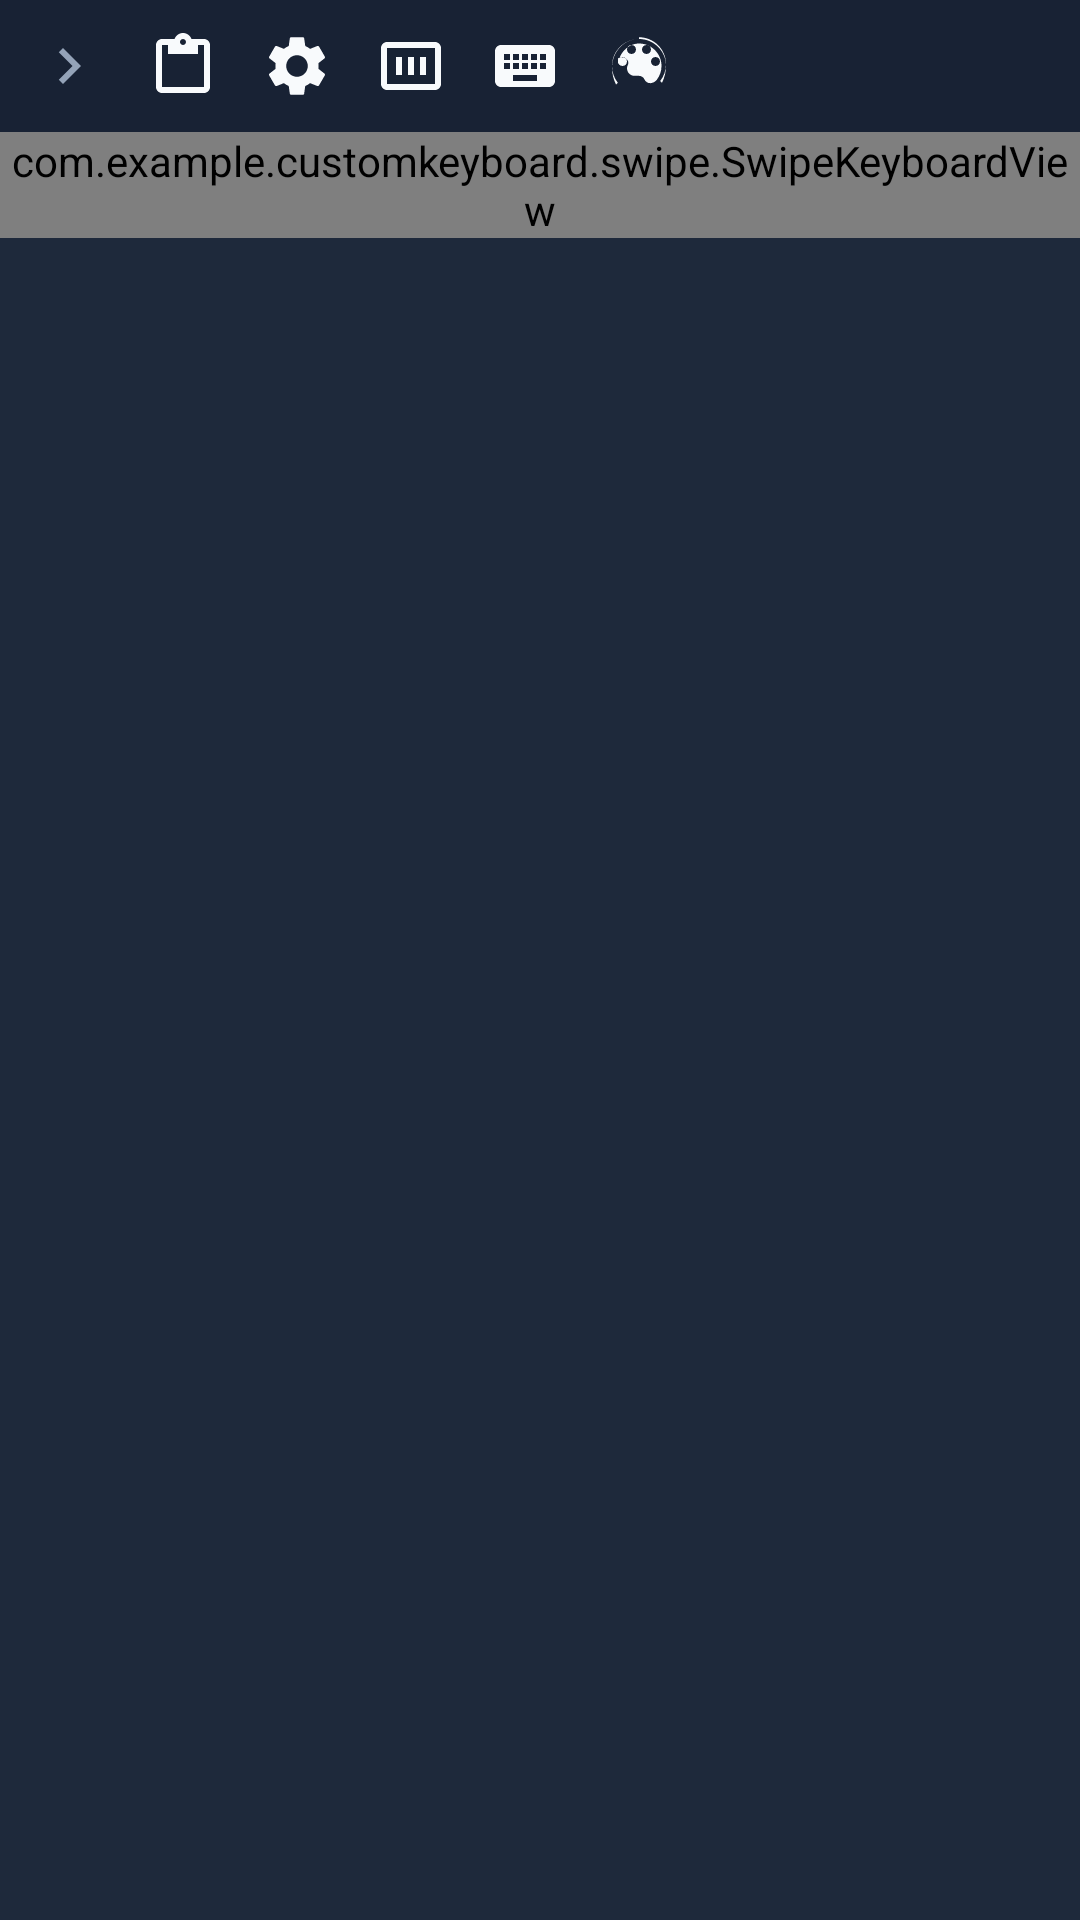

Write the Android layout XML for this screen, with the resource values it uses.
<!-- AndroidManifest.xml: application theme Theme.CustomKeyboard -->
<!-- res/layout/keyboard_container.xml -->
<?xml version="1.0" encoding="utf-8"?>
<LinearLayout xmlns:android="http://schemas.android.com/apk/res/android"
    android:id="@+id/keyboard_root"
    android:layout_width="match_parent"
    android:layout_height="wrap_content"
    android:orientation="vertical"
    android:clipChildren="false"
    android:clipToPadding="false"
    android:background="@color/keyboard_bg_dark">

    
    <FrameLayout
        android:id="@+id/top_strip_container"
        android:layout_width="match_parent"
        android:layout_height="44dp"
        android:background="@drawable/bg_top_strip">

        
        <LinearLayout
            android:id="@+id/features_row"
            android:layout_width="match_parent"
            android:layout_height="match_parent"
            android:orientation="horizontal"
            android:gravity="center_vertical"
            android:paddingHorizontal="4dp">

            <ImageButton
                android:id="@+id/btn_strip_toggle"
                android:layout_width="38dp"
                android:layout_height="38dp"
                android:src="@drawable/ic_chevron_right"
                android:background="@drawable/bg_feature_btn"
                android:contentDescription="Toggle features" />

            <ImageButton
                android:id="@+id/btn_feature_clipboard"
                android:layout_width="38dp"
                android:layout_height="38dp"
                android:src="@drawable/ic_clipboard"
                android:background="@drawable/bg_feature_btn"
                android:contentDescription="Clipboard History" />

            <ImageButton
                android:id="@+id/btn_feature_settings"
                android:layout_width="38dp"
                android:layout_height="38dp"
                android:src="@drawable/ic_settings"
                android:background="@drawable/bg_feature_btn"
                android:contentDescription="Settings" />

            <ImageButton
                android:id="@+id/btn_feature_numbers"
                android:layout_width="38dp"
                android:layout_height="38dp"
                android:src="@drawable/ic_number_row"
                android:background="@drawable/bg_feature_btn"
                android:contentDescription="Toggle Number Row" />

            <ImageButton
                android:id="@+id/btn_feature_layout"
                android:layout_width="38dp"
                android:layout_height="38dp"
                android:src="@drawable/ic_layout"
                android:background="@drawable/bg_feature_btn"
                android:contentDescription="Switch Layout" />

            <ImageButton
                android:id="@+id/btn_feature_theme"
                android:layout_width="38dp"
                android:layout_height="38dp"
                android:src="@drawable/ic_palette"
                android:background="@drawable/bg_feature_btn"
                android:contentDescription="Switch Theme" />

            
            <TextView
                android:id="@+id/tv_quick_clip"
                android:layout_width="0dp"
                android:layout_height="32dp"
                android:layout_weight="1"
                android:layout_marginStart="4dp"
                android:layout_marginEnd="4dp"
                android:paddingHorizontal="10dp"
                android:gravity="center_vertical"
                android:singleLine="true"
                android:ellipsize="end"
                android:textSize="13sp"
                android:textColor="@color/text_secondary"
                android:background="@drawable/bg_suggestion_item"
                android:visibility="gone" />
        </LinearLayout>

        
        <LinearLayout
            android:id="@+id/suggestions_row"
            android:layout_width="match_parent"
            android:layout_height="match_parent"
            android:orientation="horizontal"
            android:gravity="center_vertical"
            android:paddingHorizontal="4dp"
            android:visibility="gone">

            
            <ImageButton
                android:id="@+id/btn_back_to_features"
                android:layout_width="36dp"
                android:layout_height="36dp"
                android:src="@drawable/ic_chevron_right"
                android:background="@drawable/bg_feature_btn"
                android:contentDescription="Show features"
                android:rotation="180" />

            
            <TextView
                android:id="@+id/tv_suggestion_1"
                android:layout_width="0dp"
                android:layout_height="36dp"
                android:layout_weight="1"
                android:layout_marginHorizontal="2dp"
                android:gravity="center"
                android:singleLine="true"
                android:ellipsize="end"
                android:textSize="14sp"
                android:textColor="@color/text_secondary"
                android:background="@drawable/bg_suggestion_item" />

            <View
                android:layout_width="1dp"
                android:layout_height="18dp"
                android:background="@color/m3_outline_variant" />

            
            <TextView
                android:id="@+id/tv_suggestion_2"
                android:layout_width="0dp"
                android:layout_height="36dp"
                android:layout_weight="1.2"
                android:layout_marginHorizontal="4dp"
                android:gravity="center"
                android:singleLine="true"
                android:ellipsize="end"
                android:textSize="15sp"
                android:textStyle="bold"
                android:textColor="@color/suggestion_center_text"
                android:background="@drawable/bg_suggestion_center" />

            <View
                android:layout_width="1dp"
                android:layout_height="18dp"
                android:background="@color/m3_outline_variant" />

            
            <TextView
                android:id="@+id/tv_suggestion_3"
                android:layout_width="0dp"
                android:layout_height="36dp"
                android:layout_weight="1"
                android:layout_marginHorizontal="2dp"
                android:gravity="center"
                android:singleLine="true"
                android:ellipsize="end"
                android:textSize="14sp"
                android:textColor="@color/text_secondary"
                android:background="@drawable/bg_suggestion_item" />

            
            <ImageButton
                android:id="@+id/btn_sugg_clipboard"
                android:layout_width="36dp"
                android:layout_height="36dp"
                android:src="@drawable/ic_clipboard"
                android:background="@drawable/bg_feature_btn"
                android:contentDescription="Clipboard" />
        </LinearLayout>
    </FrameLayout>

    
    <FrameLayout
        android:id="@+id/keyboard_content_frame"
        android:layout_width="match_parent"
        android:layout_height="wrap_content"
        android:clipChildren="false"
        android:clipToPadding="false">

        <com.example.customkeyboard.swipe.SwipeKeyboardView
            android:id="@+id/keyboard_view"
            android:layout_width="match_parent"
            android:layout_height="wrap_content"
            android:layout_gravity="bottom"
            android:clipChildren="false"
            android:clipToPadding="false"
            android:keyBackground="@drawable/key_background"
            android:keyTextColor="@color/text_primary"
            android:keyTextSize="22sp"
            android:shadowColor="@android:color/transparent"
            android:shadowRadius="0.0" />

        
        <LinearLayout
            android:id="@+id/emoji_container"
            android:layout_width="match_parent"
            android:layout_height="240dp"
            android:orientation="vertical"
            android:visibility="gone"
            android:background="@color/keyboard_bg_dark">

            <LinearLayout
                android:layout_width="match_parent"
                android:layout_height="40dp"
                android:gravity="center_vertical"
                android:paddingHorizontal="12dp">

                <Button
                    android:id="@+id/btn_back_to_keyboard"
                    android:layout_width="wrap_content"
                    android:layout_height="32dp"
                    android:text="@string/label_abc"
                    android:textSize="12sp"
                    android:backgroundTint="@color/key_bg_dark" />

                <TextView
                    android:layout_width="0dp"
                    android:layout_height="wrap_content"
                    android:layout_weight="1"
                    android:gravity="center"
                    android:text="@string/label_emojis"
                    android:textColor="@color/text_secondary"
                    android:textSize="14sp" />
            </LinearLayout>

            <androidx.recyclerview.widget.RecyclerView
                android:id="@+id/emoji_recycler"
                android:layout_width="match_parent"
                android:layout_height="match_parent"
                android:padding="8dp" />
        </LinearLayout>

        
        <LinearLayout
            android:id="@+id/quick_clipboard_container"
            android:layout_width="match_parent"
            android:layout_height="240dp"
            android:orientation="vertical"
            android:visibility="gone"
            android:background="@color/keyboard_bg_dark">

            <LinearLayout
                android:layout_width="match_parent"
                android:layout_height="40dp"
                android:gravity="center_vertical"
                android:paddingHorizontal="12dp">

                <Button
                    android:id="@+id/btn_close_quick_clip"
                    android:layout_width="wrap_content"
                    android:layout_height="32dp"
                    android:text="@string/label_abc"
                    android:textSize="12sp"
                    android:backgroundTint="@color/key_bg_dark" />

                <TextView
                    android:layout_width="0dp"
                    android:layout_height="wrap_content"
                    android:layout_weight="1"
                    android:gravity="center"
                    android:text="Clipboard History"
                    android:textColor="@color/text_primary"
                    android:textStyle="bold"
                    android:textSize="14sp" />

                <ImageButton
                    android:id="@+id/btn_open_full_clipboard"
                    android:layout_width="36dp"
                    android:layout_height="36dp"
                    android:src="@drawable/ic_settings"
                    android:background="@drawable/bg_feature_btn"
                    android:contentDescription="Full Clipboard Settings" />
            </LinearLayout>

            <androidx.recyclerview.widget.RecyclerView
                android:id="@+id/rv_quick_clips"
                android:layout_width="match_parent"
                android:layout_height="match_parent"
                android:padding="4dp" />
        </LinearLayout>
    </FrameLayout>
</LinearLayout>
<!-- resources referenced by this layout -->
<resources>
  <color name="key_bg_dark">#334155</color>
  <color name="keyboard_bg_dark">#1E293B</color>
  <color name="m3_outline_variant">#334155</color>
  <color name="suggestion_center_text">#FFFFFF</color>
  <color name="text_primary">#F8FAFC</color>
  <color name="text_secondary">#94A3B8</color>
  <!-- drawable bg_feature_btn (drawable) -->
  <?xml version="1.0" encoding="utf-8"?>
  <ripple xmlns:android="http://schemas.android.com/apk/res/android"
      android:color="#30FFFFFF">
      <item>
          <shape android:shape="oval">
              <solid android:color="@android:color/transparent" />
          </shape>
      </item>
  </ripple>
  <!-- drawable bg_suggestion_center (drawable) -->
  <?xml version="1.0" encoding="utf-8"?>
  <ripple xmlns:android="http://schemas.android.com/apk/res/android"
      android:color="#40FFFFFF">
      <item>
          <shape android:shape="rectangle">
              <corners android:radius="18dp" />
              <solid android:color="@color/accent_blue" />
          </shape>
      </item>
  </ripple>
  <!-- drawable bg_suggestion_item (drawable) -->
  <?xml version="1.0" encoding="utf-8"?>
  <ripple xmlns:android="http://schemas.android.com/apk/res/android"
      android:color="#20FFFFFF">
      <item>
          <shape android:shape="rectangle">
              <corners android:radius="14dp" />
              <solid android:color="@android:color/transparent" />
          </shape>
      </item>
  </ripple>
  <!-- drawable bg_top_strip (drawable) -->
  <?xml version="1.0" encoding="utf-8"?>
  <shape xmlns:android="http://schemas.android.com/apk/res/android"
      android:shape="rectangle">
      <solid android:color="@color/strip_bg" />
  </shape>
  <!-- drawable ic_chevron_right (drawable) -->
  <vector xmlns:android="http://schemas.android.com/apk/res/android"
      android:width="24dp"
      android:height="24dp"
      android:viewportWidth="24"
      android:viewportHeight="24">
    <path
        android:fillColor="@color/text_secondary"
        android:pathData="M10,6L8.59,7.41 13.17,12l-4.58,4.59L10,18l6,-6z"/>
  </vector>
  <!-- drawable ic_clipboard (drawable) -->
  <vector xmlns:android="http://schemas.android.com/apk/res/android"
      android:width="24dp"
      android:height="24dp"
      android:viewportWidth="24"
      android:viewportHeight="24">
    <path
        android:fillColor="@color/text_primary"
        android:pathData="M19,3h-4.18C14.4,1.84 13.3,1 12,1c-1.3,0 -2.4,0.84 -2.82,2H5c-1.1,0 -2,0.9 -2,2v14c0,1.1 0.9,2 2,2h14c1.1,0 2,-0.9 2,-2V5c0,-1.1 -0.9,-2 -2,-2zm-7,0c0.55,0 1,0.45 1,1s-0.45,1 -1,1 -1,-0.45 -1,-1 0.45,-1 1,-1zm7,16H5V5h2v3h10V5h2v14z"/>
  </vector>
  <!-- drawable ic_number_row (drawable) -->
  <vector xmlns:android="http://schemas.android.com/apk/res/android"
      android:width="24dp"
      android:height="24dp"
      android:viewportWidth="24"
      android:viewportHeight="24">
    <path
        android:fillColor="@color/text_primary"
        android:pathData="M7,9v6h2V9H7zm4,0v6h2V9h-2zm4,0v6h2V9h-2zM4,4h16c1.1,0 2,0.9 2,2v12c0,1.1 -0.9,2 -2,2H4c-1.1,0 -2,-0.9 -2,-2V6c0,-1.1 0.9,-2 2,-2zm0,2v12h16V6H4z"/>
  </vector>
  <string name="label_abc">ABC</string>
  <string name="label_emojis">Emojis</string>
  <style name="Theme.CustomKeyboard" parent="Theme.Material3.DayNight.NoActionBar">
          <item name="colorPrimary">@color/accent_blue</item>
          <item name="android:windowBackground">@color/bg_dark</item>
          <item name="android:statusBarColor">@color/bg_dark</item>
      </style>
  <color name="accent_blue">#3B82F6</color>
  <color name="strip_bg">#182234</color>
  <color name="bg_dark">#0F172A</color>
</resources>
